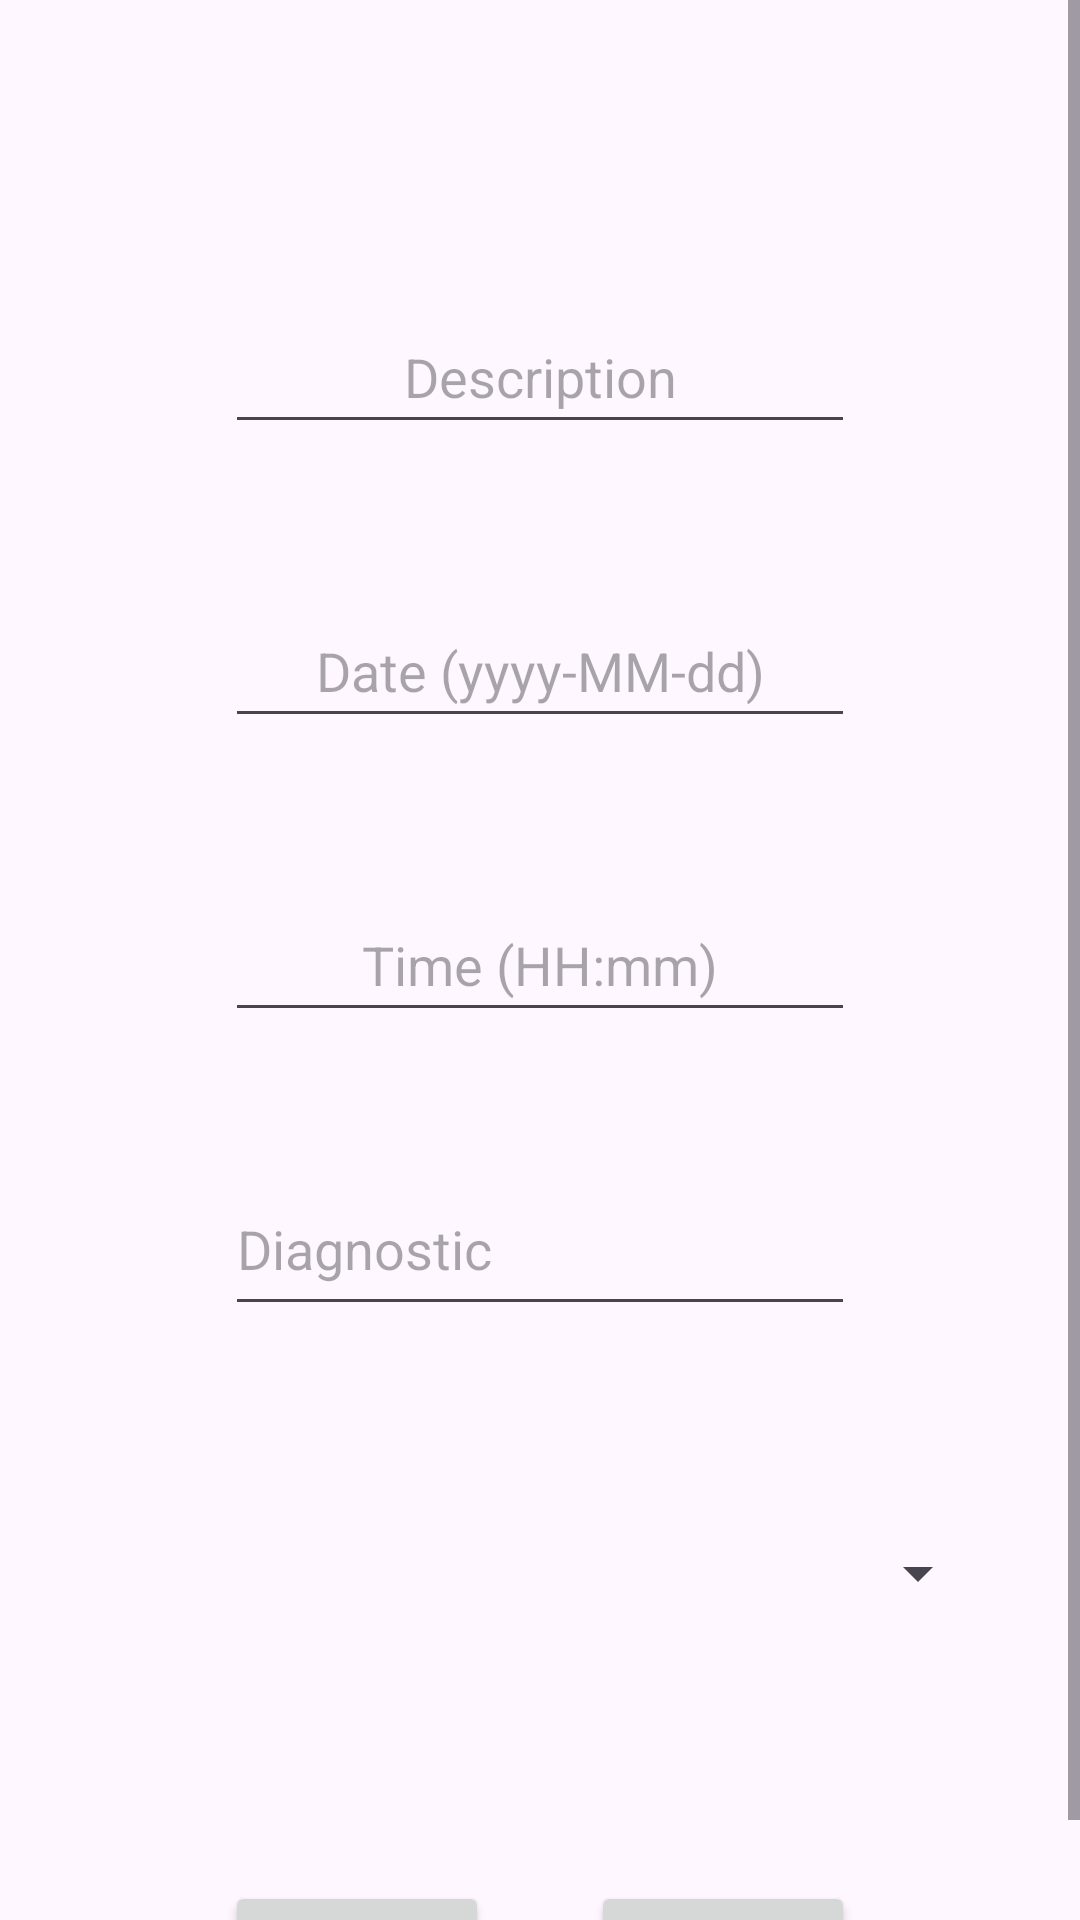

Android layout source for this screen:
<!-- AndroidManifest.xml: application theme Theme.YouHealthy -->
<!-- res/layout/fragment_medic_appointment.xml -->
<?xml version="1.0" encoding="utf-8"?>
<FrameLayout xmlns:android="http://schemas.android.com/apk/res/android"
    xmlns:app="http://schemas.android.com/apk/res-auto"
    xmlns:tools="http://schemas.android.com/tools"
    android:id="@+id/layoutMedic"
    android:layout_width="match_parent"
    android:layout_height="match_parent"
    tools:context=".view.fragments.MedicAppointmentFragment">

    <ScrollView
        android:id="@+id/svMedic"
        android:layout_width="match_parent"
        android:layout_height="match_parent">

        <androidx.constraintlayout.widget.ConstraintLayout
            android:id="@+id/clMedic"
            android:layout_width="match_parent"
            android:layout_height="wrap_content">

            <EditText
                android:id="@+id/etDescriptionMedic"
                android:layout_width="wrap_content"
                android:layout_height="wrap_content"
                android:layout_marginTop="100dp"
                android:ems="10"
                android:hint="@string/et_description"
                android:inputType="text"
                android:minHeight="48dp"
                android:textAlignment="center"
                app:layout_constraintEnd_toEndOf="parent"
                app:layout_constraintStart_toStartOf="parent"
                app:layout_constraintTop_toTopOf="parent" />

            <EditText
                android:id="@+id/etDateMedic"
                android:layout_width="wrap_content"
                android:layout_height="wrap_content"
                android:layout_marginTop="50dp"
                android:ems="10"
                android:hint="@string/et_date"
                android:inputType="date"
                android:minHeight="48dp"
                android:textAlignment="center"
                app:layout_constraintEnd_toEndOf="parent"
                app:layout_constraintStart_toStartOf="parent"
                app:layout_constraintTop_toBottomOf="@+id/etDescriptionMedic" />

            <EditText
                android:id="@+id/etTimeMedic"
                android:layout_width="wrap_content"
                android:layout_height="wrap_content"
                android:layout_marginTop="50dp"
                android:ems="10"
                android:hint="@string/et_time"
                android:inputType="time"
                android:minHeight="48dp"
                android:textAlignment="center"
                app:layout_constraintEnd_toEndOf="parent"
                app:layout_constraintStart_toStartOf="parent"
                app:layout_constraintTop_toBottomOf="@+id/etDateMedic" />

            <EditText
                android:id="@+id/etDiagnostic"
                android:layout_width="wrap_content"
                android:layout_height="wrap_content"
                android:layout_marginTop="50dp"
                android:ems="10"
                android:gravity="start|top"
                android:hint="@string/et_diagnostic"
                android:inputType="textMultiLine"
                android:minHeight="48dp"
                app:layout_constraintEnd_toEndOf="parent"
                app:layout_constraintStart_toStartOf="parent"
                app:layout_constraintTop_toBottomOf="@+id/etTimeMedic" />

            <Spinner
                android:id="@+id/spDoctor"
                android:layout_width="300dp"
                android:layout_height="65dp"
                android:layout_marginTop="50dp"
                android:textAlignment="center"
                app:layout_constraintEnd_toEndOf="parent"
                app:layout_constraintStart_toStartOf="parent"
                app:layout_constraintTop_toBottomOf="@+id/etDiagnostic" />

            <Button
                android:id="@+id/btSaveMedic"
                android:layout_width="wrap_content"
                android:layout_height="wrap_content"
                android:layout_marginStart="75dp"
                android:layout_marginTop="70dp"
                android:text="@string/bt_save"
                app:layout_constraintStart_toStartOf="parent"
                app:layout_constraintTop_toBottomOf="@+id/spDoctor" />

            <Button
                android:id="@+id/btDeleteMedic"
                android:layout_width="wrap_content"
                android:layout_height="wrap_content"
                android:layout_marginTop="70dp"
                android:layout_marginEnd="75dp"
                android:text="@string/bt_delete"
                app:layout_constraintEnd_toEndOf="parent"
                app:layout_constraintTop_toBottomOf="@+id/spDoctor" />

        </androidx.constraintlayout.widget.ConstraintLayout>
    </ScrollView>

</FrameLayout>
<!-- resources referenced by this layout -->
<resources>
  <string name="bt_delete">Delete</string>
  <string name="bt_save">Save</string>
  <string name="et_date">Date (yyyy-MM-dd)</string>
  <string name="et_description">Description</string>
  <string name="et_diagnostic">Diagnostic</string>
  <string name="et_time">Time (HH:mm)</string>
  <style name="Theme.YouHealthy" parent="Base.Theme.YouHealthy" />
  <style name="Base.Theme.YouHealthy" parent="Theme.Material3.DayNight.NoActionBar">
  
          
          
      </style>
</resources>
